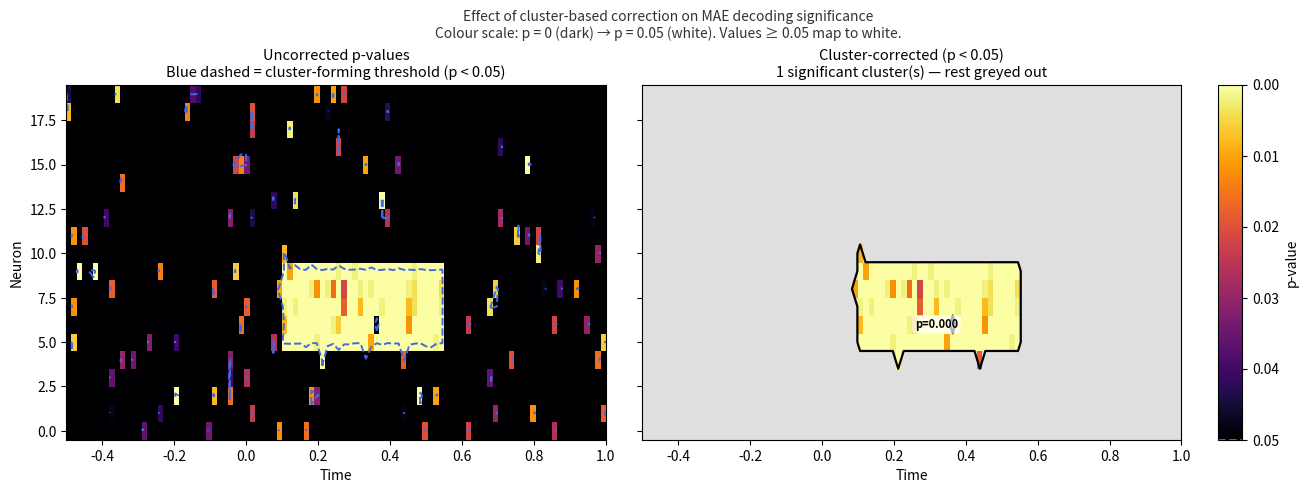

Python code for this plot: (Note: this script raises an exception after producing the figure.)
"""
Cluster-based permutation correction for MAE-based decoding data.

Input shapes:
    obs_mae  : (n_neurons, n_timepoints)           — observed mean absolute error
    null_mae : (n_neurons, n_timepoints, n_perms)  — MAE under label shuffling

Logic: lower MAE = better prediction. A point is "significant" when the
observed MAE is surprisingly LOW compared to the null distribution.
p-value = fraction of permutations with MAE <= observed MAE (left tail).

Cluster mass = sum of (null_mean_mae - obs_mae) within the cluster.
This measures how much each point beats its local null, making the
statistic sensitive to effect strength rather than just cluster size.
"""

import numpy as np
from scipy import ndimage
import matplotlib.pyplot as plt
import matplotlib.gridspec as gridspec


# ─────────────────────────────────────────────────────────────
# 1. P-VALUES  (left-tailed for MAE)
# ─────────────────────────────────────────────────────────────

def compute_pvalues_mae(obs_mae, null_mae):
    """
    One-tailed (left) p-values: how often is null MAE <= observed MAE?

    A small p-value means the observed MAE is lower than almost all
    permutations — i.e. the prediction is genuinely better than chance.

    Parameters
    ----------
    obs_mae  : (n_neurons, n_timepoints)
    null_mae : (n_neurons, n_timepoints, n_perms)

    Returns
    -------
    pvalues : (n_neurons, n_timepoints)  in [0, 1]
    """
    n_perms = null_mae.shape[2]
    pvalues = (null_mae <= obs_mae[:, :, np.newaxis]).sum(axis=2) / n_perms
    return pvalues


# ─────────────────────────────────────────────────────────────
# 2. CLUSTER FINDING
# ─────────────────────────────────────────────────────────────

def find_clusters(score_map, above_thresh_mask, adjacency='time_only'):
    """
    Find spatiotemporal clusters.

    Parameters
    ----------
    score_map         : (n_neurons, n_timepoints)  values used for cluster mass
    above_thresh_mask : (n_neurons, n_timepoints)  bool, True where p < threshold
    adjacency         : 'time_only' — clusters span adjacent timepoints per neuron
                        'full'      — clusters also span adjacent neurons

    Returns
    -------
    cluster_labels : (n_neurons, n_timepoints) int, 0 = not in any cluster
    cluster_ids    : list of ints
    """
    if adjacency == 'time_only':
        cluster_labels = np.zeros_like(score_map, dtype=int)
        current_id = 1
        for n in range(score_map.shape[0]):
            labeled, num = ndimage.label(above_thresh_mask[n])
            for c in range(1, num + 1):
                cluster_labels[n, labeled == c] = current_id
                current_id += 1
    elif adjacency == 'full':
        structure = np.ones((3, 3), dtype=int)
        cluster_labels, _ = ndimage.label(above_thresh_mask, structure=structure)
    else:
        raise ValueError("adjacency must be 'time_only' or 'full'")

    cluster_ids = [c for c in np.unique(cluster_labels) if c != 0]
    return cluster_labels, cluster_ids


def cluster_mass(score_map, cluster_labels, cluster_id):
    """Sum of score values within a cluster."""
    return score_map[cluster_labels == cluster_id].sum()


# ─────────────────────────────────────────────────────────────
# 3. MAIN CORRECTION PIPELINE
# ─────────────────────────────────────────────────────────────

def cluster_based_correction_mae(obs_mae, null_mae,
                                  alpha=0.05,
                                  cluster_forming_p=0.05,
                                  adjacency='time_only',
                                  verbose=True):
    """
    Cluster-based permutation correction for MAE decoding data.

    The cluster mass statistic is the sum of (null_mean - obs_mae) within
    each cluster. This is positive where the observed MAE beats the null,
    and scales with effect strength rather than just cluster size.

    Parameters
    ----------
    obs_mae           : (n_neurons, n_timepoints)
    null_mae          : (n_neurons, n_timepoints, n_perms)
    alpha             : cluster-level significance threshold
    cluster_forming_p : uncorrected p threshold to form clusters
    adjacency         : 'time_only' or 'full'
    verbose           : print progress

    Returns
    -------
    dict with keys:
        pvalues_uncorrected   : (n_neurons, n_timepoints)
        cluster_labels        : (n_neurons, n_timepoints)
        cluster_pvalues       : {cluster_id: p_value}
        significant_mask      : (n_neurons, n_timepoints) bool
        null_max_cluster_mass : (n_perms,)
    """
    n_neurons, n_timepoints, n_perms = null_mae.shape

    # Score per point = how much obs beats the local null mean (positive = good)
    null_mean  = null_mae.mean(axis=2)          # (n_neurons, n_timepoints)
    obs_score  = null_mean - obs_mae            # observed score
    # For each permutation: score = null_mean - perm_mae
    null_score = null_mean[:, :, np.newaxis] - null_mae  # (n, t, perms)

    # ── Step 1: uncorrected p-values ──
    pvalues = compute_pvalues_mae(obs_mae, null_mae)

    # ── Step 2: threshold mask ──
    above_thresh_obs = pvalues < cluster_forming_p

    if verbose:
        n_sig = above_thresh_obs.sum()
        total = n_neurons * n_timepoints
        print(f"Points below cluster-forming threshold "
              f"(p<{cluster_forming_p}): {n_sig}/{total} "
              f"({100*n_sig/total:.1f}%)")

    # ── Step 3: find clusters in observed data ──
    cluster_labels_obs, cluster_ids_obs = find_clusters(
        obs_score, above_thresh_obs, adjacency=adjacency
    )

    if verbose:
        print(f"Clusters found in observed data: {len(cluster_ids_obs)}")

    # ── Step 4: null distribution of max cluster mass ──
    null_max_cluster_mass = np.zeros(n_perms)

    for perm_idx in range(n_perms):
        perm_mae   = null_mae[:, :, perm_idx]
        perm_score = null_score[:, :, perm_idx]

        perm_ranks = (null_mae <= perm_mae[:, :, np.newaxis]).sum(axis=2)
        perm_pvals = perm_ranks / n_perms
        perm_above = perm_pvals < cluster_forming_p

        perm_labels, perm_ids = find_clusters(perm_score, perm_above, adjacency)

        if perm_ids:
            masses = [cluster_mass(perm_score, perm_labels, cid)
                      for cid in perm_ids]
            null_max_cluster_mass[perm_idx] = max(masses)

        if verbose and (perm_idx + 1) % 1000 == 0:
            print(f"  Permutation {perm_idx+1}/{n_perms}...")

    # ── Step 5: assign corrected p-values ──
    cluster_pvalues  = {}
    significant_mask = np.zeros((n_neurons, n_timepoints), dtype=bool)

    for cid in cluster_ids_obs:
        obs_mass = cluster_mass(obs_score, cluster_labels_obs, cid)
        c_pval   = (null_max_cluster_mass >= obs_mass).sum() / n_perms
        cluster_pvalues[cid] = c_pval
        if c_pval < alpha:
            significant_mask[cluster_labels_obs == cid] = True

    if verbose:
        n_sig_c = sum(1 for p in cluster_pvalues.values() if p < alpha)
        print(f"\nSignificant clusters (p<{alpha}): "
              f"{n_sig_c}/{len(cluster_ids_obs)}")
        for cid, pval in cluster_pvalues.items():
            size = (cluster_labels_obs == cid).sum()
            mark = " ✓" if pval < alpha else ""
            print(f"  Cluster {cid}: {size} points, p={pval:.4f}{mark}")

    return {
        'pvalues_uncorrected':   pvalues,
        'cluster_labels':        cluster_labels_obs,
        'cluster_pvalues':       cluster_pvalues,
        'significant_mask':      significant_mask,
        'null_max_cluster_mass': null_max_cluster_mass,
    }


# ─────────────────────────────────────────────────────────────
# 4. VISUALIZATION
# ─────────────────────────────────────────────────────────────

def plot_pvalue_comparison(results, time_axis=None, neuron_ids=None,
                           alpha=0.05, cluster_forming_p=0.05,
                           figsize=(14, 5)):
    """
    Two-panel figure comparing uncorrected vs cluster-corrected p-values.

    Both panels share a linear p-value colour scale from 0 to 0.05
    (white = p>=0.05, dark = p~0). This makes it immediately obvious
    which points are nominally significant and which survived correction.

    Left  — all uncorrected p-values, with a contour at the
            cluster-forming threshold.
    Right — same, but only cluster-corrected significant regions
            are coloured; everything else is greyed out, and
            each surviving cluster is labelled with its p-value.
    """
    pvals    = results['pvalues_uncorrected']
    sig_mask = results['significant_mask']
    n_neurons, n_timepoints = pvals.shape

    if time_axis is None:
        time_axis  = np.arange(n_timepoints)
    if neuron_ids is None:
        neuron_ids = np.arange(n_neurons)

    # Clamp p-values to [0, 0.05] for display: anything >= 0.05 maps to white
    pvals_display = np.clip(pvals, 0, 0.05)

    # inferno_r: p=0 (most significant) = bright yellow/white, p=0.05 = black
    cmap = plt.colormaps.get_cmap('inferno_r')

    extent = [time_axis[0], time_axis[-1],
              neuron_ids[0] - 0.5, neuron_ids[-1] + 0.5]
    t_grid, n_grid = np.meshgrid(time_axis, neuron_ids)

    fig = plt.figure(figsize=figsize)
    gs  = gridspec.GridSpec(1, 3,
                            width_ratios=[1, 1, 0.045],
                            wspace=0.10,
                            left=0.07, right=0.91,
                            top=0.83,  bottom=0.12)
    ax_l  = fig.add_subplot(gs[0])
    ax_r  = fig.add_subplot(gs[1])
    ax_cb = fig.add_subplot(gs[2])

    # ── LEFT: all uncorrected p-values ──
    im = ax_l.imshow(pvals_display, aspect='auto', origin='lower',
                     extent=extent, cmap=cmap, vmin=0, vmax=0.05,
                     interpolation='nearest')

    # Contour at cluster-forming threshold
    ax_l.contour(t_grid, n_grid, pvals,
                 levels=[cluster_forming_p],
                 colors='royalblue', linewidths=1.4, linestyles='--')

    ax_l.set_title(f'Uncorrected p-values\n'
                   f'Blue dashed = cluster-forming threshold '
                   f'(p < {cluster_forming_p})',
                   fontsize=10.5)
    ax_l.set_xlabel('Time', fontsize=10)
    ax_l.set_ylabel('Neuron', fontsize=10)

    # ── RIGHT: cluster-corrected ──
    # Grey background everywhere
    ax_r.imshow(np.full_like(pvals_display, 0.05), aspect='auto', origin='lower',
                extent=extent, cmap='Greys', vmin=0, vmax=0.1, alpha=0.3,
                interpolation='nearest')

    # Show only significant regions with same colour scale
    sig_pvals = np.where(sig_mask, pvals_display, np.nan)
    ax_r.imshow(sig_pvals, aspect='auto', origin='lower',
                extent=extent, cmap=cmap, vmin=0, vmax=0.05,
                interpolation='nearest')

    # Outline surviving clusters
    ax_r.contour(t_grid, n_grid, sig_mask.astype(float),
                 levels=[0.5], colors='black',
                 linewidths=1.6, linestyles='-')

    # Label each significant cluster with its corrected p-value
    cluster_labels = results['cluster_labels']
    for cid, c_pval in results['cluster_pvalues'].items():
        if c_pval < alpha:
            ys, xs = np.where(cluster_labels == cid)
            cx = time_axis[int(xs.mean())]
            cy = neuron_ids[int(ys.mean())]
            ax_r.text(cx, cy, f'p={c_pval:.3f}',
                      ha='center', va='center', fontsize=8,
                      fontweight='bold', color='black',
                      bbox=dict(boxstyle='round,pad=0.25',
                                fc='white', alpha=0.7, ec='none'))

    n_sig = sum(1 for p in results['cluster_pvalues'].values() if p < alpha)
    ax_r.set_title(f'Cluster-corrected (p < {alpha})\n'
                   f'{n_sig} significant cluster(s) — rest greyed out',
                   fontsize=10.5)
    ax_r.set_xlabel('Time', fontsize=10)
    ax_r.set_yticklabels([])

    # ── Shared colourbar ──
    cb = fig.colorbar(im, cax=ax_cb)
    cb.set_label('p-value', fontsize=10)
    cb.set_ticks([0, 0.01, 0.02, 0.03, 0.04, 0.05])
    cb.ax.invert_yaxis()   # 0 at top (most significant), 0.05 at bottom

    # Mark cluster-forming threshold on colourbar
    cb.ax.axhline(cluster_forming_p, color='royalblue',
                  linewidth=1.5, linestyle='--')

    fig.suptitle(
        'Effect of cluster-based correction on MAE decoding significance\n'
        'Colour scale: p = 0 (dark) → p = 0.05 (white). '
        'Values ≥ 0.05 map to white.',
        fontsize=10, y=0.98, color='#333333'
    )

    return fig


# ─────────────────────────────────────────────────────────────
# 5. EXAMPLE
# ─────────────────────────────────────────────────────────────

if __name__ == '__main__':
    rng = np.random.default_rng(42)

    n_neurons    = 20
    n_timepoints = 100
    n_perms      = 500    # use 10_000 in real analysis

    null_mae = np.clip(rng.normal(1.0, 0.1, (n_neurons, n_timepoints, n_perms)), 0, None)
    obs_mae  = np.clip(rng.normal(1.0, 0.1, (n_neurons, n_timepoints)), 0, None)

    # True effect: neurons 5-10, timepoints 40-70
    obs_mae[5:10, 40:70] -= 0.40
    # Two isolated spurious points — should be cleaned up by correction
    obs_mae[2, 20]  -= 0.38
    obs_mae[15, 85] -= 0.36

    time_axis = np.linspace(-0.5, 1.0, n_timepoints)

    print("Running cluster-based permutation correction (MAE)...\n")
    results = cluster_based_correction_mae(
        obs_mae=obs_mae,
        null_mae=null_mae,
        alpha=0.05,
        cluster_forming_p=0.05,
        adjacency='full',
        verbose=True,
    )

    fig = plot_pvalue_comparison(
        results,
        time_axis=time_axis,
        alpha=0.05,
        cluster_forming_p=0.05,
    )
    fig.savefig('/mnt/user-data/outputs/pvalue_comparison.png',
                dpi=150, bbox_inches='tight')
    print("\nPlot saved.")
